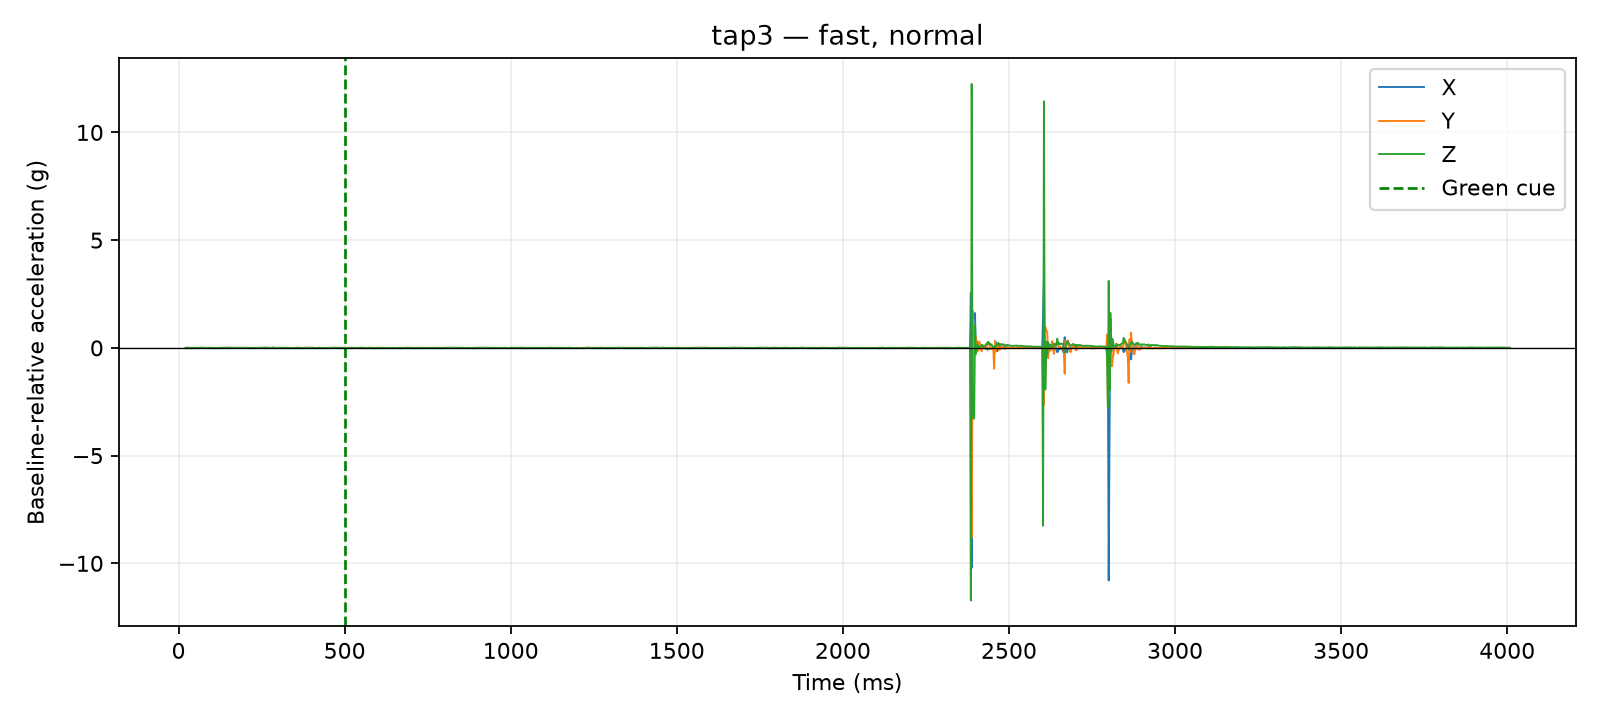

The file beside this chart, header and first rows:
time_us, x_g, y_g, z_g, time_ms, cue_time_us, x_delta_g, y_delta_g, z_delta_g, dynamic_magnitude_g, label, requested_pace, requested_force, session_id, operator_accepted
21162, 0.0117, 0.0273, 0.897, 21.16, 500000, -0.0039, 0.0039, -0.0156, 0.01655, tap3, fast, normal, 20260810_140234, False
21628, 0.0117, 0.0273, 0.897, 21.63, 500000, -0.0039, 0.0039, -0.0156, 0.01655, tap3, fast, normal, 20260810_140234, False
22027, 0.0117, 0.0273, 0.897, 22.03, 500000, -0.0039, 0.0039, -0.0156, 0.01655, tap3, fast, normal, 20260810_140234, False
22426, 0.0117, 0.0273, 0.897, 22.43, 500000, -0.0039, 0.0039, -0.0156, 0.01655, tap3, fast, normal, 20260810_140234, False
22931, 0.0078, 0.0273, 0.9243, 22.93, 500000, -0.0078, 0.0039, 0.0117, 0.01459, tap3, fast, normal, 20260810_140234, False
23337, 0.0078, 0.0273, 0.9243, 23.34, 500000, -0.0078, 0.0039, 0.0117, 0.01459, tap3, fast, normal, 20260810_140234, False
23755, 0.0078, 0.0273, 0.9243, 23.75, 500000, -0.0078, 0.0039, 0.0117, 0.01459, tap3, fast, normal, 20260810_140234, False
24154, 0.0078, 0.0273, 0.9243, 24.15, 500000, -0.0078, 0.0039, 0.0117, 0.01459, tap3, fast, normal, 20260810_140234, False
24554, 0.0078, 0.0273, 0.9243, 24.55, 500000, -0.0078, 0.0039, 0.0117, 0.01459, tap3, fast, normal, 20260810_140234, False
24967, 0.0078, 0.0273, 0.9243, 24.97, 500000, -0.0078, 0.0039, 0.0117, 0.01459, tap3, fast, normal, 20260810_140234, False
25367, 0.0156, 0.0351, 0.9087, 25.37, 500000, 0.0, 0.0117, -0.0039, 0.01233, tap3, fast, normal, 20260810_140234, False
27507, 0.0156, 0.0351, 0.9087, 27.51, 500000, 0.0, 0.0117, -0.0039, 0.01233, tap3, fast, normal, 20260810_140234, False
30026, 0.0195, 0.0234, 0.9087, 30.03, 500000, 0.0039, 0.0, -0.0039, 0.005515, tap3, fast, normal, 20260810_140234, False
32506, 0.0195, 0.0273, 0.9009, 32.51, 500000, 0.0039, 0.0039, -0.0117, 0.01293, tap3, fast, normal, 20260810_140234, False
35022, 0.0117, 0.0234, 0.9165, 35.02, 500000, -0.0039, 0.0, 0.0039, 0.005515, tap3, fast, normal, 20260810_140234, False
37516, 0.0156, 0.0195, 0.8892, 37.52, 500000, 0.0, -0.0039, -0.0234, 0.02372, tap3, fast, normal, 20260810_140234, False
40006, 0.0117, 0.0234, 0.9204, 40.01, 500000, -0.0039, 0.0, 0.0078, 0.008721, tap3, fast, normal, 20260810_140234, False
42519, 0.0195, 0.0195, 0.9009, 42.52, 500000, 0.0039, -0.0039, -0.0117, 0.01293, tap3, fast, normal, 20260810_140234, False
45020, 0.0117, 0.0234, 0.9126, 45.02, 500000, -0.0039, 0.0, 0.0, 0.0039, tap3, fast, normal, 20260810_140234, False
47510, 0.0117, 0.0312, 0.9087, 47.51, 500000, -0.0039, 0.0078, -0.0039, 0.009553, tap3, fast, normal, 20260810_140234, False
50021, 0.0078, 0.0273, 0.9165, 50.02, 500000, -0.0078, 0.0039, 0.0039, 0.009553, tap3, fast, normal, 20260810_140234, False
52507, 0.0117, 0.0312, 0.9087, 52.51, 500000, -0.0039, 0.0078, -0.0039, 0.009553, tap3, fast, normal, 20260810_140234, False
55002, 0.0195, 0.0234, 0.9048, 55, 500000, 0.0039, 0.0, -0.0078, 0.008721, tap3, fast, normal, 20260810_140234, False
57518, 0.0195, 0.0273, 0.9126, 57.52, 500000, 0.0039, 0.0039, 0.0, 0.005515, tap3, fast, normal, 20260810_140234, False
60013, 0.0195, 0.0234, 0.9087, 60.01, 500000, 0.0039, 0.0, -0.0039, 0.005515, tap3, fast, normal, 20260810_140234, False
62501, 0.0117, 0.0234, 0.9126, 62.5, 500000, -0.0039, 0.0, 0.0, 0.0039, tap3, fast, normal, 20260810_140234, False
65017, 0.0156, 0.0234, 0.9126, 65.02, 500000, 0.0, 0.0, 0.0, 0.0, tap3, fast, normal, 20260810_140234, False
67525, 0.0117, 0.0195, 0.9243, 67.53, 500000, -0.0039, -0.0039, 0.0117, 0.01293, tap3, fast, normal, 20260810_140234, False
70019, 0.0195, 0.0273, 0.9165, 70.02, 500000, 0.0039, 0.0039, 0.0039, 0.006755, tap3, fast, normal, 20260810_140234, False
72519, 0.0156, 0.0234, 0.9009, 72.52, 500000, 0.0, 0.0, -0.0117, 0.0117, tap3, fast, normal, 20260810_140234, False
75013, 0.0117, 0.0234, 0.9165, 75.01, 500000, -0.0039, 0.0, 0.0039, 0.005515, tap3, fast, normal, 20260810_140234, False
77502, 0.0195, 0.0195, 0.9087, 77.5, 500000, 0.0039, -0.0039, -0.0039, 0.006755, tap3, fast, normal, 20260810_140234, False
80025, 0.0117, 0.0273, 0.9165, 80.03, 500000, -0.0039, 0.0039, 0.0039, 0.006755, tap3, fast, normal, 20260810_140234, False
82508, 0.0156, 0.0234, 0.9087, 82.51, 500000, 0.0, 0.0, -0.0039, 0.0039, tap3, fast, normal, 20260810_140234, False
85005, 0.0156, 0.0273, 0.9048, 85, 500000, 0.0, 0.0039, -0.0078, 0.008721, tap3, fast, normal, 20260810_140234, False
87504, 0.0156, 0.0156, 0.9126, 87.5, 500000, 0.0, -0.0078, 0.0, 0.0078, tap3, fast, normal, 20260810_140234, False
90020, 0.0156, 0.0234, 0.9048, 90.02, 500000, 0.0, 0.0, -0.0078, 0.0078, tap3, fast, normal, 20260810_140234, False
92508, 0.0156, 0.0312, 0.9126, 92.51, 500000, 0.0, 0.0078, 0.0, 0.0078, tap3, fast, normal, 20260810_140234, False
95017, 0.0078, 0.0195, 0.9204, 95.02, 500000, -0.0078, -0.0039, 0.0078, 0.0117, tap3, fast, normal, 20260810_140234, False
97528, 0.0195, 0.0234, 0.9048, 97.53, 500000, 0.0039, 0.0, -0.0078, 0.008721, tap3, fast, normal, 20260810_140234, False
100026, 0.0117, 0.0195, 0.9165, 100, 500000, -0.0039, -0.0039, 0.0039, 0.006755, tap3, fast, normal, 20260810_140234, False
102504, 0.0117, 0.0273, 0.9087, 102.5, 500000, -0.0039, 0.0039, -0.0039, 0.006755, tap3, fast, normal, 20260810_140234, False
105015, 0.0156, 0.0273, 0.9126, 105, 500000, 0.0, 0.0039, 0.0, 0.0039, tap3, fast, normal, 20260810_140234, False
107503, 0.0117, 0.0273, 0.8931, 107.5, 500000, -0.0039, 0.0039, -0.0195, 0.02026, tap3, fast, normal, 20260810_140234, False
110018, 0.0195, 0.0156, 0.9087, 110, 500000, 0.0039, -0.0078, -0.0039, 0.009553, tap3, fast, normal, 20260810_140234, False
112509, 0.0117, 0.0312, 0.9126, 112.5, 500000, -0.0039, 0.0078, 0.0, 0.008721, tap3, fast, normal, 20260810_140234, False
115023, 0.0156, 0.0156, 0.9126, 115, 500000, 0.0, -0.0078, 0.0, 0.0078, tap3, fast, normal, 20260810_140234, False
117529, 0.0156, 0.0234, 0.9009, 117.5, 500000, 0.0, 0.0, -0.0117, 0.0117, tap3, fast, normal, 20260810_140234, False
120029, 0.0156, 0.0234, 0.9165, 120, 500000, 0.0, 0.0, 0.0039, 0.0039, tap3, fast, normal, 20260810_140234, False
122517, 0.0117, 0.0234, 0.9087, 122.5, 500000, -0.0039, 0.0, -0.0039, 0.005515, tap3, fast, normal, 20260810_140234, False
125025, 0.0117, 0.0312, 0.9087, 125, 500000, -0.0039, 0.0078, -0.0039, 0.009553, tap3, fast, normal, 20260810_140234, False
127518, 0.0117, 0.0312, 0.9087, 127.5, 500000, -0.0039, 0.0078, -0.0039, 0.009553, tap3, fast, normal, 20260810_140234, False
130012, 0.0195, 0.0156, 0.9087, 130, 500000, 0.0039, -0.0078, -0.0039, 0.009553, tap3, fast, normal, 20260810_140234, False
132529, 0.0156, 0.0273, 0.9165, 132.5, 500000, 0.0, 0.0039, 0.0039, 0.005515, tap3, fast, normal, 20260810_140234, False
135022, 0.0156, 0.0273, 0.9087, 135, 500000, 0.0, 0.0039, -0.0039, 0.005515, tap3, fast, normal, 20260810_140234, False
137502, 0.0156, 0.0273, 0.9087, 137.5, 500000, 0.0, 0.0039, -0.0039, 0.005515, tap3, fast, normal, 20260810_140234, False
140018, 0.0156, 0.0273, 0.9087, 140, 500000, 0.0, 0.0039, -0.0039, 0.005515, tap3, fast, normal, 20260810_140234, False
142527, 0.0117, 0.0273, 0.9126, 142.5, 500000, -0.0039, 0.0039, 0.0, 0.005515, tap3, fast, normal, 20260810_140234, False
145024, 0.0156, 0.0273, 0.9009, 145, 500000, 0.0, 0.0039, -0.0117, 0.01233, tap3, fast, normal, 20260810_140234, False
147513, 0.0195, 0.0312, 0.9087, 147.5, 500000, 0.0039, 0.0078, -0.0039, 0.009553, tap3, fast, normal, 20260810_140234, False
... 1,540 more rows
